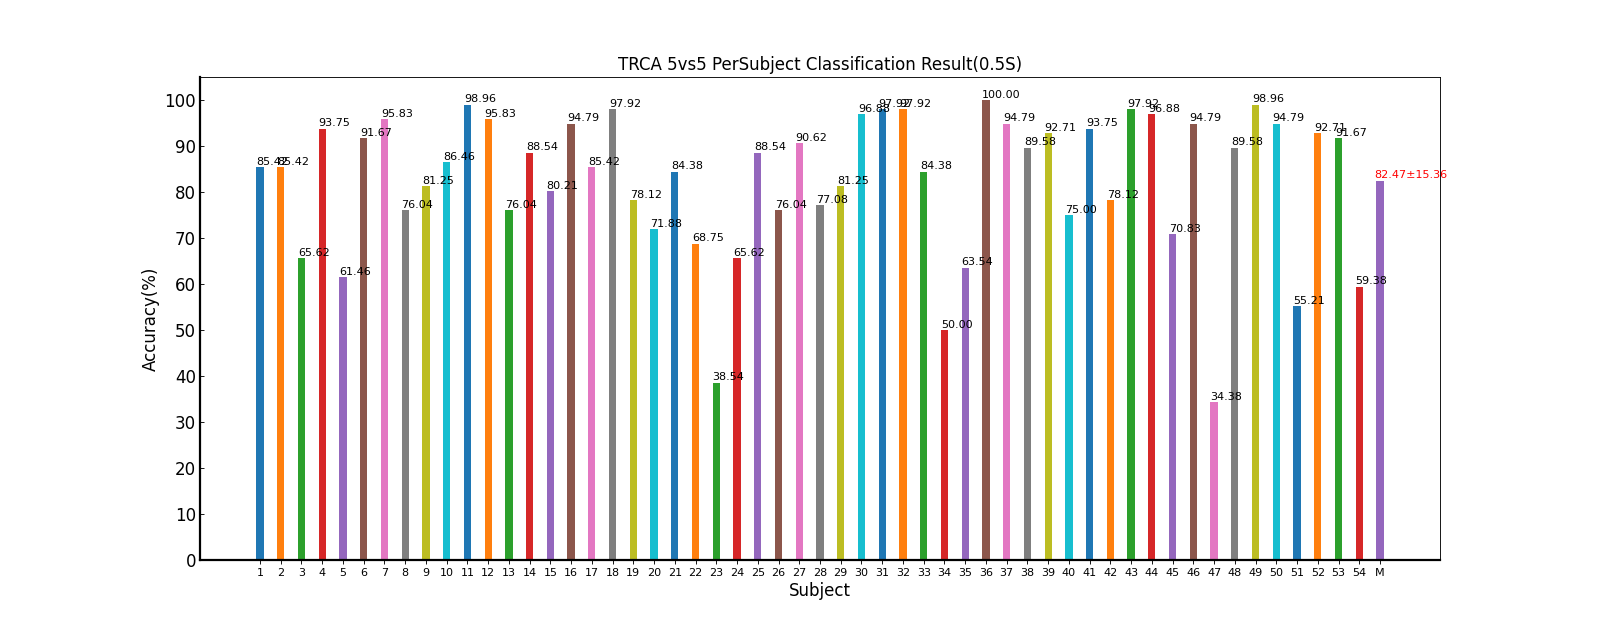

The table this chart was drawn from, first rows:
Fold1, Fold2, Mean±Std
83.33, 87.50, 85.42±2.95
81.25, 89.58, 85.42±5.89
68.75, 62.50, 65.62±4.42
91.67, 95.83, 93.75±2.95
58.33, 64.58, 61.46±4.42
97.92, 85.42, 91.67±8.84
97.92, 93.75, 95.83±2.95
79.17, 72.92, 76.04±4.42
77.08, 85.42, 81.25±5.89
81.25, 91.67, 86.46±7.37
100, 97.92, 98.96±1.47
93.75, 97.92, 95.83±2.95
79.17, 72.92, 76.04±4.42
91.67, 85.42, 88.54±4.42
77.08, 83.33, 80.21±4.42
95.83, 93.75, 94.79±1.47
91.67, 79.17, 85.42±8.84
95.83, 100, 97.92±2.95
81.25, 75.00, 78.12±4.42
77.08, 66.67, 71.88±7.37
79.17, 89.58, 84.38±7.37
68.75, 68.75, 68.75±0.00
41.67, 35.42, 38.54±4.42
66.67, 64.58, 65.62±1.47
85.42, 91.67, 88.54±4.42
81.25, 70.83, 76.04±7.37
89.58, 91.67, 90.62±1.47
75.00, 79.17, 77.08±2.95
79.17, 83.33, 81.25±2.95
95.83, 97.92, 96.88±1.47
95.83, 100, 97.92±2.95
97.92, 97.92, 97.92±0.00
87.50, 81.25, 84.38±4.42
47.92, 52.08, 50.00±2.95
58.33, 68.75, 63.54±7.37
100, 100, 100.00±0.00
93.75, 95.83, 94.79±1.47
91.67, 87.50, 89.58±2.95
91.67, 93.75, 92.71±1.47
81.25, 68.75, 75.00±8.84
95.83, 91.67, 93.75±2.95
77.08, 79.17, 78.12±1.47
97.92, 97.92, 97.92±0.00
93.75, 100, 96.88±4.42
66.67, 75.00, 70.83±5.89
97.92, 91.67, 94.79±4.42
39.58, 29.17, 34.38±7.37
91.67, 87.50, 89.58±2.95
97.92, 100, 98.96±1.47
93.75, 95.83, 94.79±1.47
54.17, 56.25, 55.21±1.47
95.83, 89.58, 92.71±4.42
95.83, 87.50, 91.67±5.89
70.83, 47.92, 59.38±16.20
82.91, 82.02, 82.47±15.36
